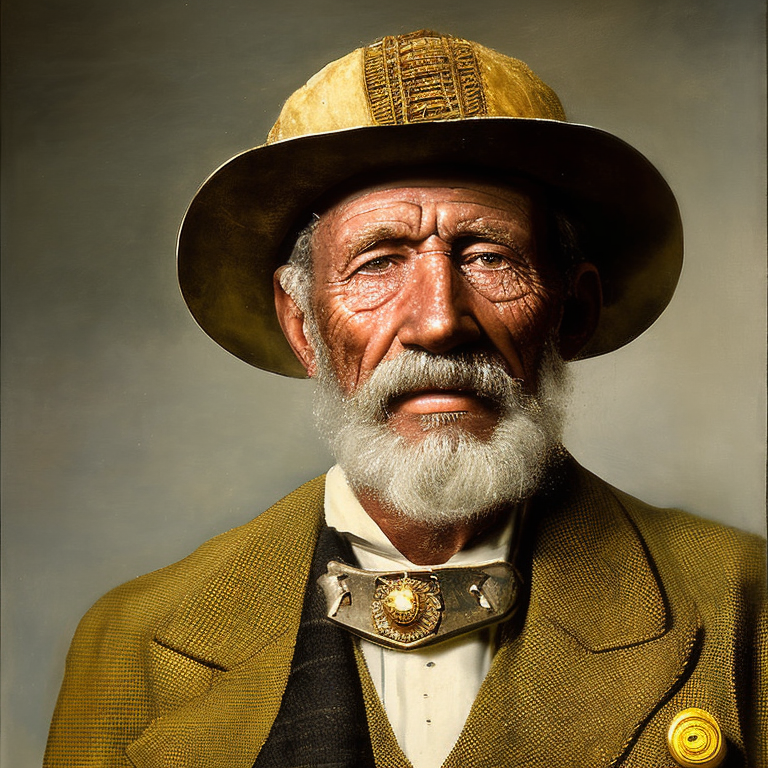
Generation parameters embedded in this image by AUTOMATIC1111 Stable Diffusion web UI or a fork of it (Forge, ...) (PNG 'parameters' text chunk):
a portrait of an old coal miner in 19th century, beautiful painting with highly detailed face by greg rutkowski and magali villanueve
Negative prompt: bad anatomy, extra legs, extra arms, poorly drawn face, poorly drawn hands, poorly drawn feet, fat, disfigured, out of frame, long neck, poor art, bad hands, bad art, deformed, double head
Steps: 50, Sampler: Euler a, CFG scale: 7, Seed: 3317519648, Size: 768x768, Model hash: 2c02b20a, Batch size: 2, Batch pos: 1